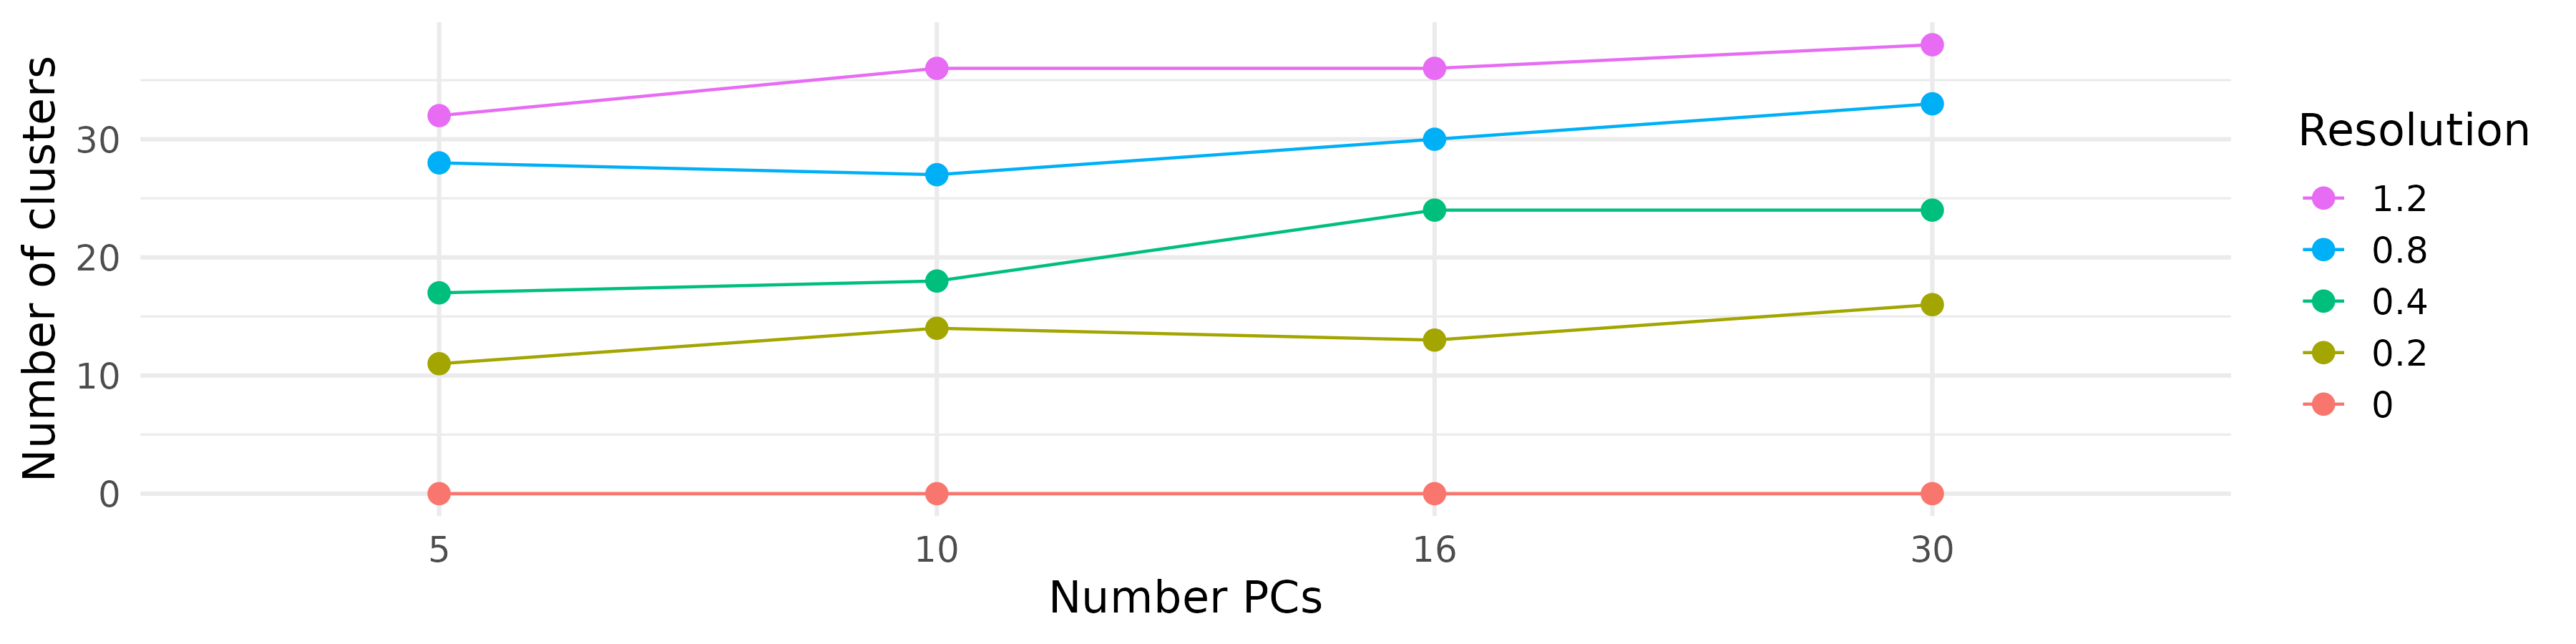

Source data for this figure (header and first rows):
included_pcs, resolution, cluster_count, umap_filename
30, 0, 0, umaps/res=0_pcs=30.png
10, 0, 0, umaps/res=0_pcs=10.png
5, 0, 0, umaps/res=0_pcs=05.png
16, 0, 0, umaps/res=0_pcs=16.png
5, 0.2, 11, umaps/res=0.2_pcs=05.png
5, 0.4, 17, umaps/res=0.4_pcs=05.png
5, 0.8, 28, umaps/res=0.8_pcs=05.png
5, 1.2, 32, umaps/res=1.2_pcs=05.png
10, 0.2, 14, umaps/res=0.2_pcs=10.png
10, 0.4, 18, umaps/res=0.4_pcs=10.png
10, 0.8, 27, umaps/res=0.8_pcs=10.png
10, 1.2, 36, umaps/res=1.2_pcs=10.png
16, 0.2, 13, umaps/res=0.2_pcs=16.png
16, 0.4, 24, umaps/res=0.4_pcs=16.png
16, 0.8, 30, umaps/res=0.8_pcs=16.png
16, 1.2, 36, umaps/res=1.2_pcs=16.png
30, 0.2, 16, umaps/res=0.2_pcs=30.png
30, 0.4, 24, umaps/res=0.4_pcs=30.png
30, 0.8, 33, umaps/res=0.8_pcs=30.png
30, 1.2, 38, umaps/res=1.2_pcs=30.png
